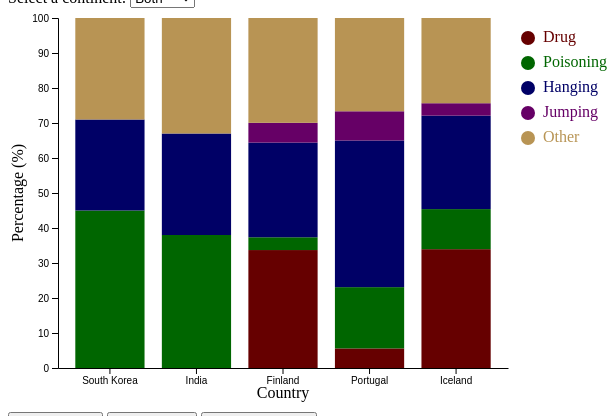
D3 v7 page, settled after 360 driven frames (6 s of simulated time); the page loaded 1 data file(s).


// ── datavis4.js
// Set the initial dimensions and margins of the graph
var margin = { top: 10, right: 100, bottom: 40, left: 50 },
    baseWidth = 600 - margin.left - margin.right,
    height = 400 - margin.top - margin.bottom,
    maxCountries = 10;

var width = baseWidth;

// Append the svg object to the body of the page
var svg = d3.select("#chart")
  .append("svg")
    .attr("width", width + margin.left + margin.right)
    .attr("height", height + margin.top + margin.bottom)
  .append("g")
    .attr("transform", "translate(" + margin.left + "," + margin.top + ")");

// Load the data from the CSV file
d3.csv("datavis4.csv").then(function (data) {
  data.forEach(function (d) {
    d.Drug = +d.Drug;
    d.Poisoning = +d.Poisoning;
    d.Hanging = +d.Hanging;
    d.Jumping = +d.Jumping;
    d.Other = +d.Other;
  });

  var asiaCountries = data.filter(function (d) { return d.Continent === 'Asia'; });
  var europeCountries = data.filter(function (d) { return d.Continent === 'Europe'; });

  function getRandomSample(arr, n) {
    return arr.sort(() => 0.5 - Math.random()).slice(0, n);
  }

  function getUpdatedSelection(continent) {
    if (continent === 'Asia') {
        return getRandomSample(asiaCountries, Math.min(5, asiaCountries.length));
    } else if (continent === 'Europe') {
        return getRandomSample(europeCountries, Math.min(5, europeCountries.length));
    } else if (continent === 'Both') {
        const asiaCount = Math.floor(Math.random() * 2) + 2; // Randomly 2 or 3
        const europeCount = 5 - asiaCount;
        const asiaSample = getRandomSample(asiaCountries, Math.min(asiaCount, asiaCountries.length));
        const europeSample = getRandomSample(europeCountries, Math.min(europeCount, europeCountries.length));
        return [...asiaSample, ...europeSample];
    }
    return [];
}

  var currentCountries = getUpdatedSelection('Both');

  function updateChart() {
    // Clear previous elements
    svg.selectAll("*").remove();
  
    // Adjust the width of the SVG based on the number of countries
    width = baseWidth + (currentCountries.length > 5 ? (currentCountries.length - 5) * 40 : 0);
    d3.select("svg").attr("width", width + margin.left + margin.right);
  
    // Set up scales
    var groups = currentCountries.map(function (d) { return d.Country; });
    
    var x = d3.scaleBand()
        .domain(groups)
        .range([0, width])
        .padding([0.2]);
    
    svg.append("g")
        .attr("transform", "translate(0," + height + ")")
        .call(d3.axisBottom(x).tickSizeOuter(0));
  
    // X Axis Label
    svg.append("text")
        .attr("text-anchor", "middle")
        .attr("x", width / 2)
        .attr("y", height + margin.bottom - 10)
        .text("Country");
    
    var y = d3.scaleLinear()
        .domain([0, 100])
        .range([height, 0]);
    
    svg.append("g")
        .call(d3.axisLeft(y));
  
    // Y Axis Label
    svg.append("text")
        .attr("text-anchor", "middle")
        .attr("transform", "rotate(-90)")
        .attr("x", -height / 2)
        .attr("y", -margin.left + 15)
        .text("Percentage (%)");
  
    var color = d3.scaleOrdinal()
        .domain(['Drug', 'Poisoning', 'Hanging', 'Jumping', 'Other'])
        .range(['#660000', '#006600', '#000066', '#660066', '#B89454']);
  
    // Prepare the stacked data
    var stackedData = d3.stack()
        .keys(['Drug', 'Poisoning', 'Hanging', 'Jumping', 'Other'])(currentCountries);
  
    var tooltip = d3.select("#tooltip");
  
    // Bind data to the stacked bar chart groups
    var bars = svg.append("g")
      .selectAll("g")
      .data(stackedData)
      .enter().append("g")
        .attr("fill", function (d) { return color(d.key); })
        .attr("class", function (d) { return "myRect " + d.key; });
  
    // Bind data to the rectangles (bars)
    var rects = bars.selectAll("rect")
        .data(function (d) {
          return d.map((item) => ({ ...item, method: d.key }));
        });
  
    // Enter + update selection with transition
    rects.enter()
      .append("rect")
        .attr("x", (d) => x(d.data.Country))
        .attr("y", y(0)) // Start y position at the baseline
        .attr("height", 0) // Start height at 0
        .attr("width", x.bandwidth())
        .on("mouseover", function (event, d) {
          var percentage = (d[1] - d[0]).toFixed(2);
          tooltip.style("opacity", 1);
          tooltip.html("Method: " + d.method + "<br>Percentage: " + percentage + "%");
          d3.selectAll(".myRect").style("opacity", 0.2);
          d3.selectAll("." + d.method).style("opacity", 1);
        })
        .on("mousemove", function (event) {
          tooltip.style("left", (event.pageX + 10) + "px")
                 .style("top", (event.pageY - 20) + "px");
        })
        .on("mouseleave", function () {
          tooltip.style("opacity", 0);
          d3.selectAll(".myRect").style("opacity", 1);
        })
      .transition()
        .duration(800)
        .ease(d3.easeCubicInOut)
        .attr("y", (d) => y(d[1])) // Final y position
        .attr("height", (d) => y(d[0]) - y(d[1])); // Final height
  
    // Exit selection without transitions
    rects.exit().remove();
  
  
  
    // Adding legend without transition
    svg.selectAll("mydots")
      .data(['Drug', 'Poisoning', 'Hanging', 'Jumping', 'Other'])
      .enter()
      .append("circle")
        .attr("cx", width + 20)
        .attr("cy", (d, i) => 20 + i * 25)
        .attr("r", 7)
        .style("fill", d => color(d));
  
    svg.selectAll("mylabels")
      .data(['Drug', 'Poisoning', 'Hanging', 'Jumping', 'Other'])
      .enter()
      .append("text")
        .attr("x", width + 35)
        .attr("y", (d, i) => 20 + i * 25)
        .text(d => d)
        .style("fill", d => color(d))
        .attr("text-anchor", "left")
        .style("alignment-baseline", "middle");
  }
  
  

  // Initial chart update
  updateChart();

  // Event listener for continent change
  d3.select("#continentSelect").on("change", function () {
    var selectedContinent = d3.select(this).property("value");
    currentCountries = getUpdatedSelection(selectedContinent);
    updateChart();
  });

  // Event listener for adding a country
d3.select("#addButton").on("click", function () {
  if (currentCountries.length < maxCountries && currentCountries.length < data.length) {
    var remainingCountries = data.filter(function (d) {
      return !currentCountries.includes(d) && d.Continent === currentCountries[0].Continent;
    });
    var newCountry = getRandomSample(remainingCountries, 1)[0];
    if (newCountry) currentCountries.push(newCountry);
    updateChart(); // Call to update the chart with transitions
  } else {
    document.getElementById("maxCountryPopup").style.display = "block";
  }
});

// Event listener for removing a country
d3.select("#removeButton").on("click", function () {
  if (currentCountries.length > 0) {
    currentCountries.pop();
    updateChart(); // Call to update the chart with transitions
    document.getElementById("maxCountryPopup").style.display = "none";
  }
});


  // Event listener for updating the countries based on selected continent
  d3.select("#updateButton").on("click", function () {
    var selectedContinent = d3.select("#continentSelect").property("value");
    currentCountries = getUpdatedSelection(selectedContinent);
    updateChart();
    document.getElementById("maxCountryPopup").style.display = "none";
  });
});


### data: datavis4.csv
Country, Continent, Drug, Poisoning, Hanging, Jumping, Other
Belgium, Europe, 12.1, 3.6, 47.1, 5.45, 31.75
England, Europe, 27.85, 8, 45.9, 3.15, 15.1
Estonia, Europe, 5.4, 2.5, 74.95, 6.9, 10.25
Finland, Europe, 33.7, 3.65, 27.05, 5.65, 29.95
Germany, Europe, 15.7, 3.6, 46.4, 10.95, 23.35
Hungary, Europe, 16.75, 5.85, 57.5, 5.4, 14.5
Iceland, Europe, 33.95, 11.45, 26.7, 3.55, 24.35
Netherlands, Europe, 17.6, 3.1, 41.1, 9.45, 28.75
Portugal, Europe, 5.6, 17.5, 41.9, 8.35, 26.65
Scotland, Europe, 31.7, 3.9, 44.75, 5.1, 14.55
Bangladesh, Asia, 0, 75, 22, 0, 3
China, Asia, 0, 62, 20, 0, 18
Hong Kong, Asia, 0, 25, 19, 49, 7
India, Asia, 0, 38, 29, 0, 33
Japan, Asia, 0, 0, 60, 10.4, 29.6
Malaysia, Asia, 0, 35.7, 36.9, 15.5, 11.9
Pakistan, Asia, 0, 29, 37, 0, 34
Saudi Arabia, Asia, 0, 0, 63, 12, 25
Singapore, Asia, 0, 5.9, 16.6, 70, 7.5
South Korea, Asia, 0, 45, 26, 0, 29